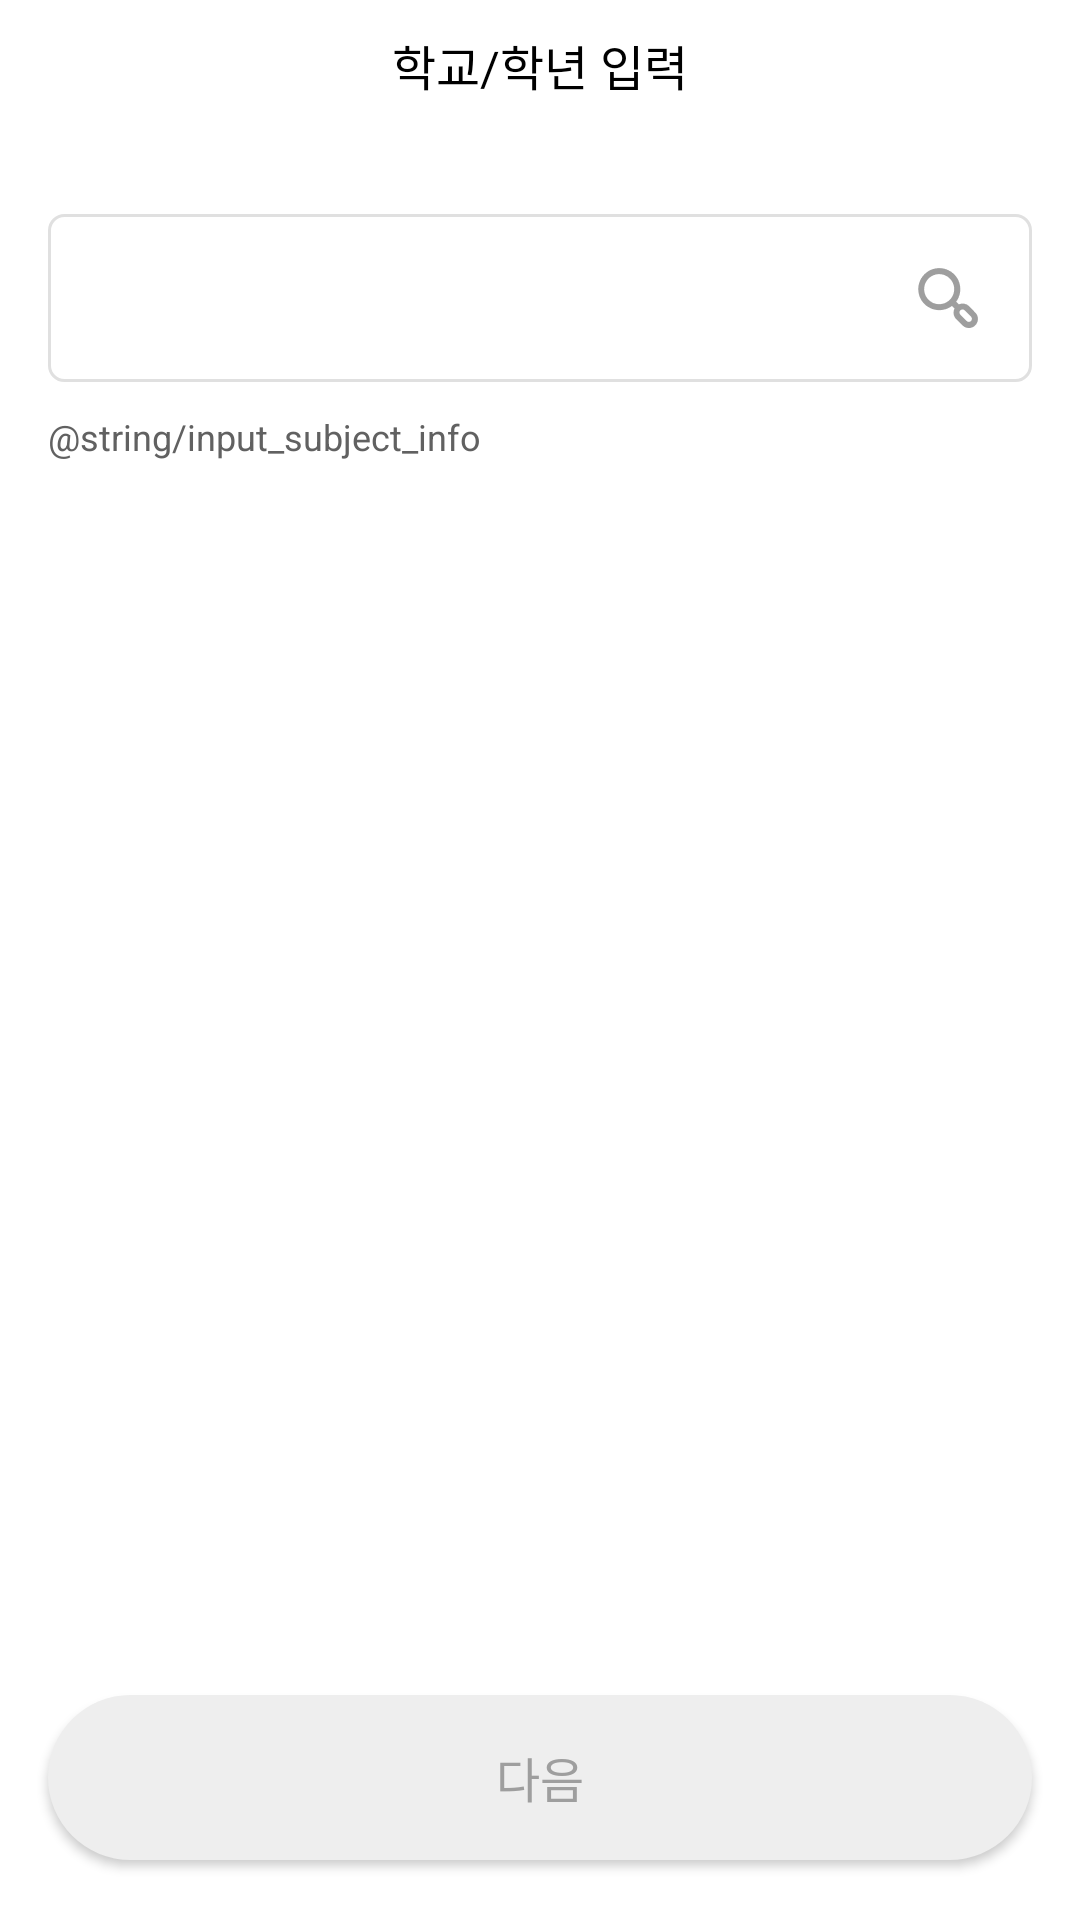

Here is an Android app screen rendered from its layout file. Give the layout XML and the strings, colors and styles it references.
<!-- AndroidManifest.xml: application theme Theme.Mediate -->
<!-- res/layout/activity_input_subject.xml -->
<?xml version="1.0" encoding="utf-8"?>
<androidx.constraintlayout.widget.ConstraintLayout
    xmlns:android="http://schemas.android.com/apk/res/android"
    xmlns:app="http://schemas.android.com/apk/res-auto"
    xmlns:tools="http://schemas.android.com/tools"
    android:layout_width="match_parent"
    android:layout_height="match_parent">


    <ImageView
        android:id="@+id/imageView"
        android:layout_width="24dp"
        android:layout_height="24dp"
        android:layout_marginStart="16dp"
        android:layout_marginLeft="16dp"
        android:layout_marginTop="12dp"
        android:src="@drawable/back_btn"
        app:layout_constraintStart_toStartOf="parent"
        app:layout_constraintTop_toTopOf="parent" />

    <TextView
        android:id="@+id/textView2"
        android:layout_width="wrap_content"
        android:layout_height="wrap_content"
        android:layout_marginTop="10dp"
        android:text="@string/search_school"
        android:textColor="@color/black"
        android:textSize="16sp"
        app:layout_constraintEnd_toEndOf="parent"
        app:layout_constraintStart_toStartOf="parent"
        app:layout_constraintTop_toTopOf="parent" />




    <AutoCompleteTextView
        android:id="@+id/autoCompleteTextView_subject"
        android:background="@drawable/login_edit_change"
        android:layout_width="match_parent"
        android:layout_height="56dp"
        android:completionThreshold="1"
        android:padding="16dp"
        android:layout_marginTop="38dp"
        android:layout_marginRight="16dp"
        android:layout_marginLeft="16dp"
        android:textSize="14sp"
        android:textColorHint="@color/text_grey"
        app:layout_constraintEnd_toEndOf="parent"
        app:layout_constraintStart_toStartOf="parent"
        app:layout_constraintTop_toBottomOf="@+id/textView2" />

    <TextView
        android:id="@+id/textView5"
        android:layout_width="wrap_content"
        android:layout_height="wrap_content"
        android:textSize="12sp"
        android:textColor="@color/auth_grey"
        android:text="@string/input_subject_info"
        android:layout_marginTop="10dp"
        android:layout_marginStart="16dp"
        android:layout_marginLeft="16dp"
        app:layout_constraintStart_toStartOf="parent"
        app:layout_constraintTop_toBottomOf="@+id/autoCompleteTextView_subject"/>

    <androidx.recyclerview.widget.RecyclerView
        android:id="@+id/rv_select_major"
        android:layout_width="match_parent"
        android:layout_height="39dp"
        android:layout_marginTop="10dp"
        android:layout_marginStart="16dp"
        android:layout_marginEnd="16dp"
        app:layout_constraintStart_toStartOf="parent"
        app:layout_constraintEnd_toEndOf="parent"
        app:layout_constraintTop_toBottomOf="@id/autoCompleteTextView_subject" />

    <ImageView
        android:layout_width="24dp"
        android:layout_height="24dp"
        android:src="@drawable/research"
        android:layout_marginRight="16dp"
        app:layout_constraintBottom_toBottomOf="@+id/autoCompleteTextView_subject"
        app:layout_constraintEnd_toEndOf="@+id/autoCompleteTextView_subject"
        app:layout_constraintTop_toTopOf="@+id/autoCompleteTextView_subject"
        android:layout_marginEnd="16dp" />

    <androidx.appcompat.widget.AppCompatButton
        android:id="@+id/bt_next_inactive"
        android:layout_width="match_parent"
        android:layout_height="55dp"
        android:background="@drawable/register_next_inactive"
        android:padding="10dp"
        android:text="다음"
        android:textColor="#9E9E9E"
        android:textSize="16sp"
        android:layout_marginBottom="20dp"
        android:layout_marginRight="16dp"
        android:layout_marginLeft="16dp"
        app:layout_constraintBottom_toBottomOf="parent"
        app:layout_constraintEnd_toEndOf="parent"
        app:layout_constraintStart_toStartOf="parent" />

    <androidx.appcompat.widget.AppCompatButton
        android:id="@+id/bt_next_active"
        android:layout_width="match_parent"
        android:layout_height="55dp"
        android:layout_marginLeft="16dp"
        android:layout_marginRight="16dp"
        android:layout_marginBottom="40dp"
        android:background="@drawable/register_next_active"
        android:padding="10dp"
        android:text="다음"
        android:textColor="@color/white"
        android:textSize="16sp"
        android:visibility="gone"
        app:layout_constraintBottom_toBottomOf="parent"
        app:layout_constraintEnd_toEndOf="parent"
        app:layout_constraintStart_toStartOf="parent" />


</androidx.constraintlayout.widget.ConstraintLayout>
<!-- resources referenced by this layout -->
<resources>
  <color name="auth_grey">#616161</color>
  <color name="black">#FF000000</color>
  <color name="text_grey">#9E9E9E</color>
  <color name="white">#FFFFFFFF</color>
  <!-- drawable login_edit_change (drawable) -->
  <?xml version="1.0" encoding="utf-8"?>
  <selector xmlns:android="http://schemas.android.com/apk/res/android">
      <item
          android:state_focused="false"
          android:state_window_focused="false"
          android:drawable="@drawable/login_edit_nonfocus" />
  
      <item
          android:state_focused="true"
          android:state_window_focused="true"
          android:drawable="@drawable/login_edit_focus" />
  
  
  
  </selector>
  <!-- drawable register_next_active (drawable-v24) -->
  <?xml version="1.0" encoding="utf-8"?>
  <layer-list xmlns:android="http://schemas.android.com/apk/res/android">
  
      <item>
          <shape android:shape="rectangle">
              <solid android:color="@color/main_blue" />
              <corners
                  android:bottomRightRadius="100dp"
                  android:bottomLeftRadius="100dp"
                  android:topLeftRadius="100dp"
                  android:topRightRadius="100dp"/>
  
          </shape>
  
      </item>
  </layer-list>
  <!-- drawable register_next_inactive (drawable-v24) -->
  <?xml version="1.0" encoding="utf-8"?>
  <layer-list xmlns:android="http://schemas.android.com/apk/res/android">
  
      <item>
          <shape android:shape="rectangle">
              <solid android:color="#EEEEEE" />
              <corners
                  android:bottomRightRadius="100dp"
                  android:bottomLeftRadius="100dp"
                  android:topLeftRadius="100dp"
                  android:topRightRadius="100dp"/>
  
          </shape>
  
      </item>
  </layer-list>
  <string name="search_school">학교/학년 입력</string>
  <style name="Theme.Mediate" parent="Theme.MaterialComponents.DayNight.DarkActionBar">
          
          <item name="colorPrimary">@color/purple_500</item>
          <item name="colorPrimaryVariant">@color/purple_700</item>
          <item name="colorOnPrimary">@color/white</item>
          
          <item name="colorSecondary">@color/teal_200</item>
          <item name="colorSecondaryVariant">@color/teal_700</item>
          <item name="colorOnSecondary">@color/black</item>
          
          <item name="android:statusBarColor" tools:targetApi="l">?attr/colorPrimaryVariant</item>
          
          <item name="windowActionBar">false</item>
          <item name="windowNoTitle">true</item>
  
      </style>
  <!-- drawable login_edit_nonfocus (drawable-v24) -->
  <?xml version="1.0" encoding="utf-8"?>
  <layer-list xmlns:android="http://schemas.android.com/apk/res/android">
  
      <item>
          <shape android:shape="rectangle">
              <stroke
                  android:width="1dp"
                  android:color="@color/edit_stroke" />
              <solid android:color="@color/white" />
              <corners
                  android:bottomRightRadius="5dp"
                  android:bottomLeftRadius="5dp"
                  android:topLeftRadius="5dp"
                  android:topRightRadius="5dp"/>
  
          </shape>
  
      </item>
  </layer-list>
  <!-- drawable login_edit_focus (drawable) -->
  <?xml version="1.0" encoding="utf-8"?>
  <layer-list xmlns:android="http://schemas.android.com/apk/res/android">
  
      <item>
          <shape android:shape="rectangle">
              <stroke
                  android:width="1dp"
                  android:color="#616161" />
              <solid android:color="@color/white" />
              <corners
                  android:bottomRightRadius="5dp"
                  android:bottomLeftRadius="5dp"
                  android:topLeftRadius="5dp"
                  android:topRightRadius="5dp"/>
  
          </shape>
  
      </item>
  </layer-list>
  <color name="main_blue">#0070FF</color>
  <color name="purple_500">#FF6200EE</color>
  <color name="purple_700">#FF3700B3</color>
  <color name="teal_200">#FF03DAC5</color>
  <color name="teal_700">#FF018786</color>
  <color name="edit_stroke">#E0E0E0</color>
</resources>
